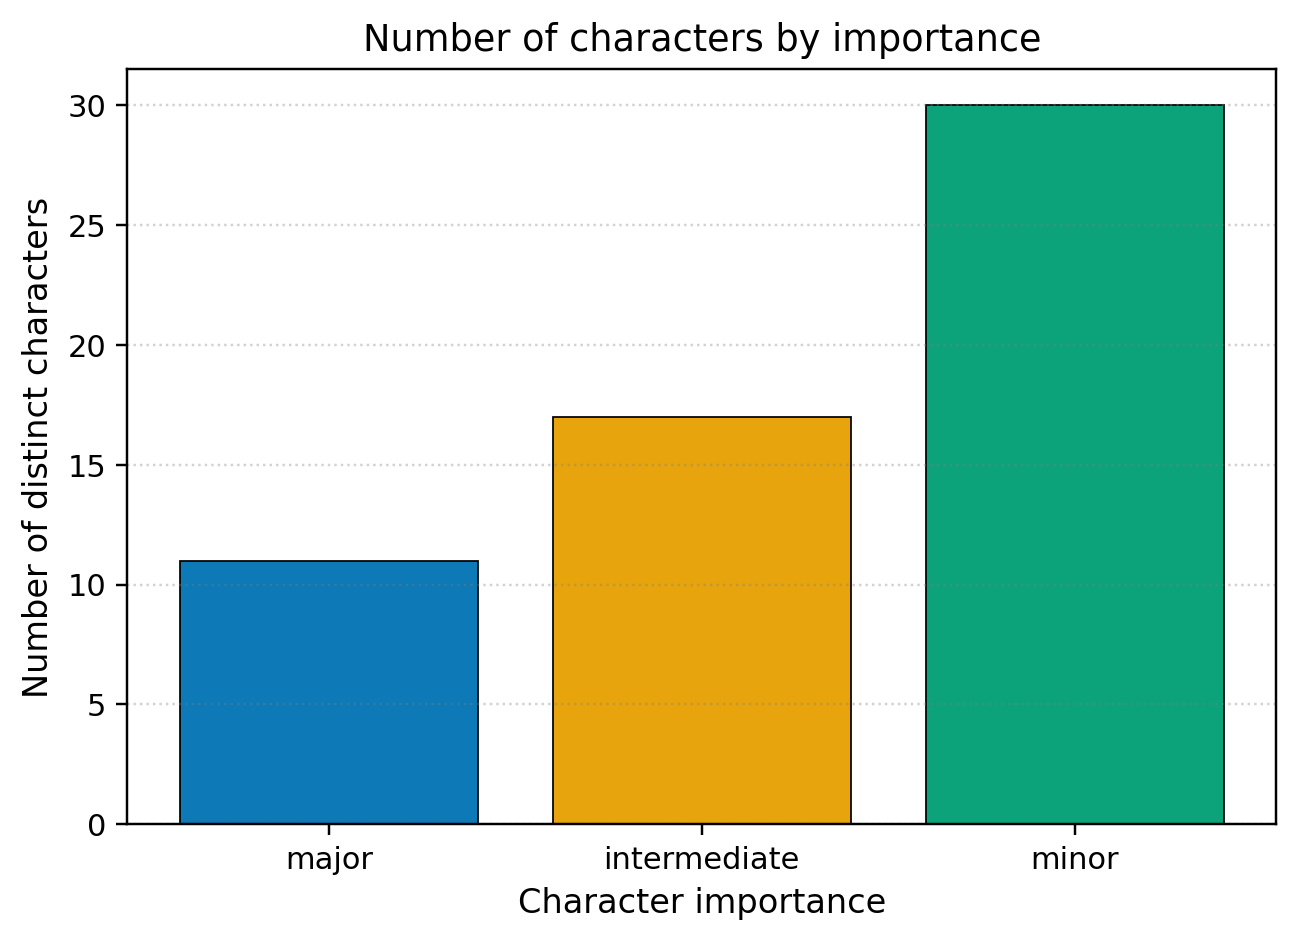

Data behind this chart, as committed beside it:
importance, n
major, 11
intermediate, 17
minor, 30
